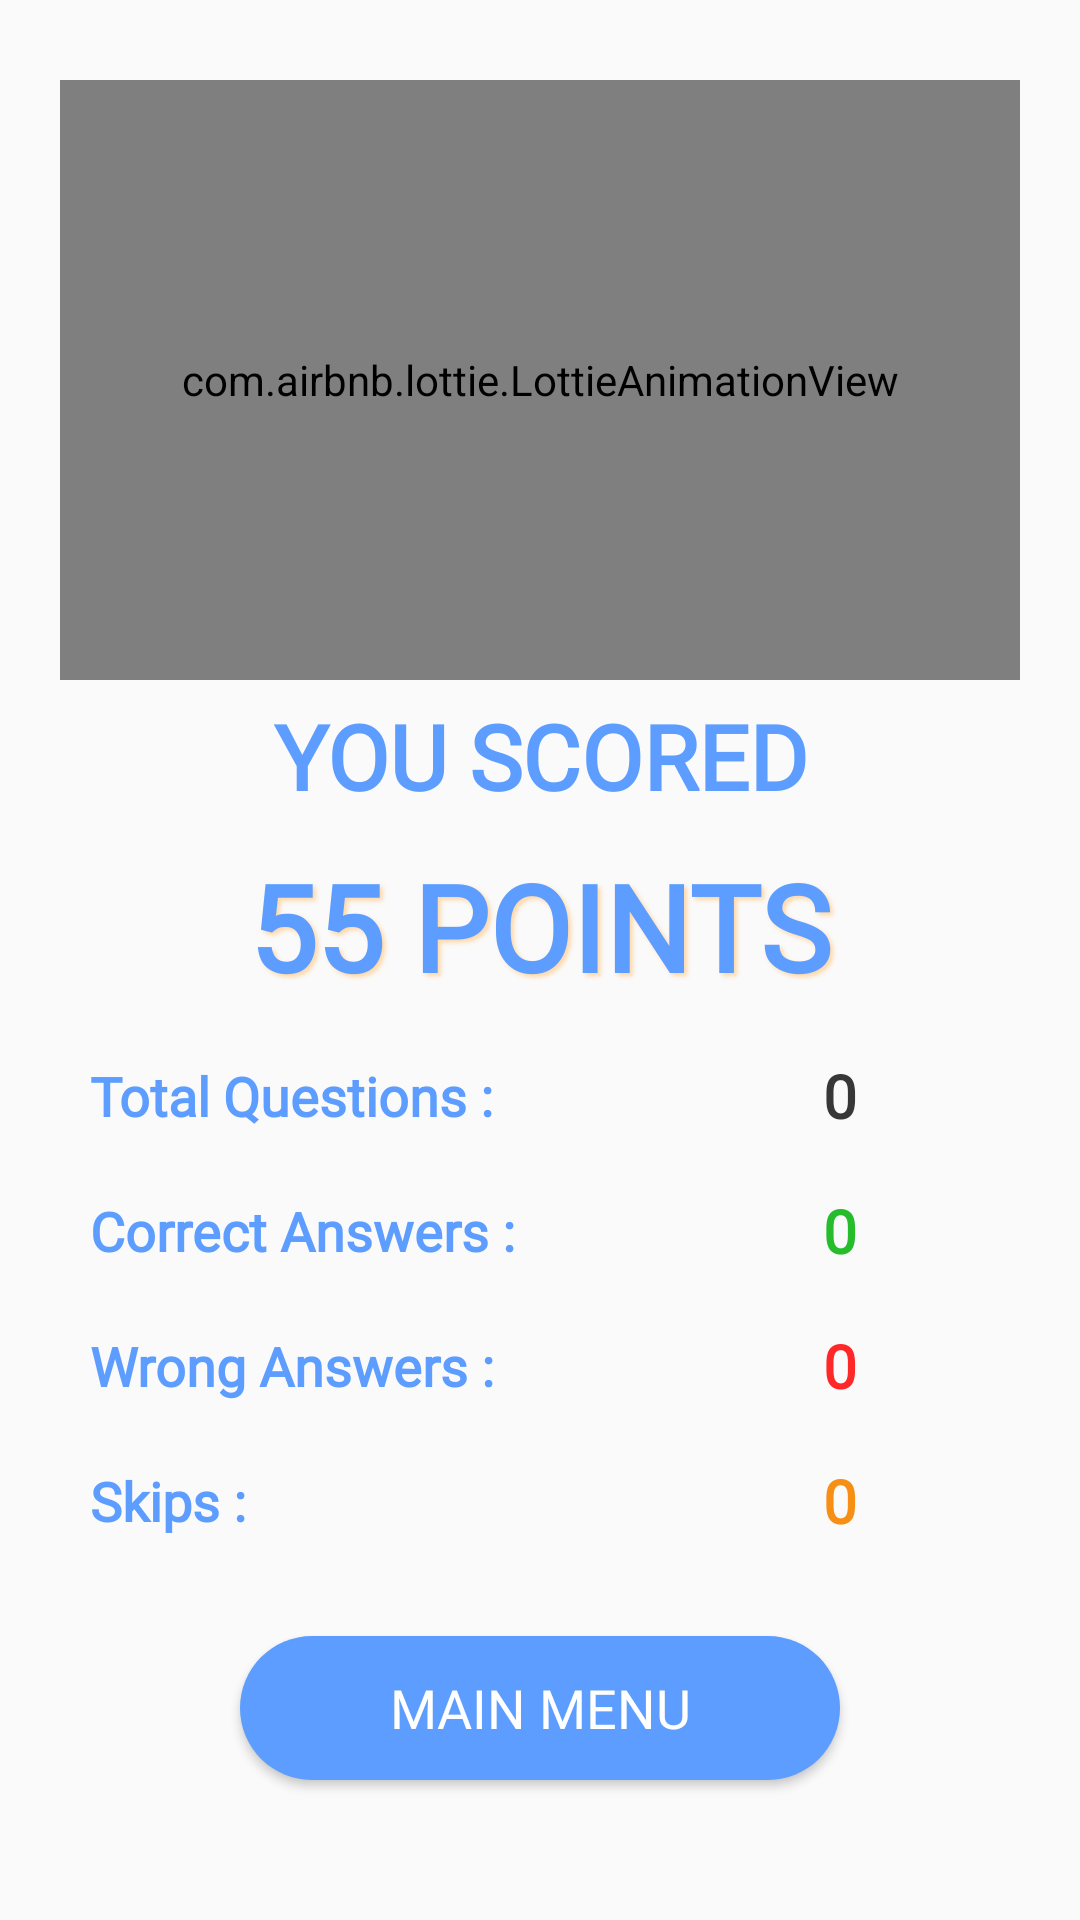

Layout XML and referenced resources for this Android screen:
<!-- AndroidManifest.xml: application theme AppTheme -->
<!-- res/layout/score_card.xml -->
<?xml version="1.0" encoding="utf-8"?>
<androidx.constraintlayout.widget.ConstraintLayout
    xmlns:android="http://schemas.android.com/apk/res/android"
    xmlns:app="http://schemas.android.com/apk/res-auto"
    android:layout_width="match_parent"
    android:layout_height="match_parent">

    <LinearLayout
        android:layout_width="match_parent"
        android:layout_height="wrap_content"
        android:orientation="vertical"
        android:padding="20dp"
        app:layout_constraintBottom_toBottomOf="parent"
        app:layout_constraintEnd_toEndOf="parent"
        app:layout_constraintStart_toStartOf="parent"
        app:layout_constraintTop_toTopOf="parent">

        <com.airbnb.lottie.LottieAnimationView
            android:id="@+id/animationView"
            android:layout_width="match_parent"
            android:layout_height="200dp"
            android:scaleType="fitCenter"
            app:lottie_autoPlay="true"
            app:lottie_rawRes="@raw/champion"
            android:layout_marginBottom="5dp"/>

        <TextView
            android:layout_width="match_parent"
            android:layout_height="wrap_content"
            android:text="YOU SCORED"
            android:gravity="center"
            android:textSize="30sp"
            android:textStyle="bold"
            android:fontFamily="@font/showg"
            android:textColor="@color/lightBlue"

            android:layout_marginBottom="10dp"
            />


        <TextView
            android:id="@+id/scoreCard"
            android:layout_width="match_parent"
            android:layout_height="wrap_content"
            android:text="55 POINTS"
            android:shadowColor="#C4FFCE91"
            android:shadowDx="3.0"
            android:shadowDy="3.0"
            android:shadowRadius="3.0"
            android:gravity="center"
            android:textSize="40sp"
            android:textStyle="bold"
            android:fontFamily="@font/showg"
            android:textColor="@color/lightBlue"
            android:layout_marginBottom="15dp"
            />

        <TextView
            android:id="@+id/level2"
            android:layout_width="match_parent"
            android:layout_height="wrap_content"
            android:text=""
            android:shadowColor="#C475D8FF"
            android:shadowDx="2.0"
            android:shadowDy="2.0"
            android:shadowRadius="2.0"
            android:gravity="center"
            android:visibility="gone"
            android:textSize="40sp"
            android:textStyle="bold"
            android:fontFamily="@font/showg"
            android:textColor="#FFA366"
            android:layout_marginBottom="15dp"
            />



        <LinearLayout
            android:layout_width="match_parent"
            android:layout_height="30dp"


            android:orientation="horizontal">

            <TextView

                android:layout_width="0dp"
                android:layout_height="30dp"
                android:layout_gravity="center_vertical"
                android:layout_marginEnd="10dp"
                android:layout_weight="1"
                android:gravity="center_vertical"
                android:fontFamily="@font/m_semibold"
                android:paddingHorizontal="10dp"
                android:text="Total Questions :"
                android:textColor="#5C9DFF"
                android:textSize="18sp"
                android:textStyle="bold" />



            <TextView
                android:id="@+id/totalscore"
                android:layout_width="0dp"
                android:layout_height="30dp"
                android:layout_gravity="center_vertical"
                android:layout_marginEnd="10dp"
                android:layout_weight="0.5"
                android:gravity="center"
                android:text="0"
                android:fontFamily="@font/m_bold"
                android:paddingHorizontal="10dp"
                android:textColor="#373737"
                android:textSize="20sp"
                android:textStyle="bold" />


        </LinearLayout>

        <LinearLayout
            android:layout_width="match_parent"
            android:layout_height="30dp"

            android:layout_marginTop="15dp"
            android:orientation="horizontal">

            <TextView

                android:layout_width="0dp"
                android:layout_height="30dp"
                android:layout_gravity="center_vertical"
                android:layout_marginEnd="10dp"
                android:layout_weight="1"
                android:fontFamily="@font/m_semibold"
                android:gravity="center_vertical"
                android:paddingHorizontal="10dp"
                android:text="Correct Answers :"
                android:textColor="#5C9DFF"
                android:textSize="18sp"
                android:textStyle="bold" />



            <TextView
                android:id="@+id/correctscore"
                android:layout_width="0dp"
                android:layout_height="30dp"
                android:layout_gravity="center_vertical"
                android:layout_marginEnd="10dp"
                android:layout_weight="0.5"
                android:gravity="center"
                android:text="0"
                android:fontFamily="@font/m_bold"
                android:paddingHorizontal="10dp"
                android:textColor="#26BC2C"
                android:textSize="20sp"
                android:textStyle="bold" />


        </LinearLayout>

        <LinearLayout
            android:layout_width="match_parent"
            android:layout_height="30dp"

            android:layout_marginTop="15dp"

            android:orientation="horizontal">

            <TextView

                android:layout_width="0dp"
                android:layout_height="30dp"
                android:layout_gravity="center_vertical"
                android:layout_marginEnd="10dp"
                android:layout_weight="1"
                android:gravity="center_vertical"
                android:fontFamily="@font/m_semibold"
                android:paddingHorizontal="10dp"
                android:text="Wrong Answers :"
                android:textColor="#5C9DFF"
                android:textSize="18sp"
                android:textStyle="bold" />



            <TextView
                android:id="@+id/wrongscore"
                android:layout_width="0dp"
                android:layout_height="30dp"
                android:layout_gravity="center_vertical"
                android:layout_marginEnd="10dp"
                android:layout_weight="0.5"
                android:gravity="center"
                android:text="0"
                android:fontFamily="@font/m_bold"
                android:paddingHorizontal="10dp"
                android:textColor="#FF2828"
                android:textSize="20sp"
                android:textStyle="bold" />


        </LinearLayout>

        <LinearLayout
            android:layout_width="match_parent"
            android:layout_height="30dp"

            android:layout_marginTop="15dp"
            android:layout_marginBottom="30dp"
            android:orientation="horizontal">

            <TextView
                android:layout_width="0dp"
                android:layout_height="30dp"
                android:layout_gravity="center_vertical"
                android:layout_marginEnd="10dp"
                android:layout_weight="1"
                android:fontFamily="@font/m_semibold"
                android:gravity="center_vertical"
                android:paddingHorizontal="10dp"
                android:text="Skips :"
                android:textColor="#5C9DFF"
                android:textSize="18sp"
                android:textStyle="bold" />



            <TextView
                android:id="@+id/skipscore"
                android:layout_width="0dp"
                android:layout_height="30dp"
                android:layout_gravity="center_vertical"
                android:layout_marginEnd="10dp"
                android:layout_weight="0.5"
                android:gravity="center"
                android:text="0"
                android:fontFamily="@font/m_bold"
                android:paddingHorizontal="10dp"
                android:textColor="#F68F14"
                android:textSize="20sp"
                android:textStyle="bold" />


        </LinearLayout>




        <Button
            android:id="@+id/mainmenu"
            android:layout_width="match_parent"
            android:layout_height="wrap_content"
            android:layout_marginHorizontal="60dp"
            android:textColor="@android:color/white"
            android:text="Main Menu"
            android:textSize="18sp"
            android:fontFamily="@font/m_semibold"
            android:layout_marginBottom="20dp"
            android:background="@drawable/music_toggle"/>

    </LinearLayout>
</androidx.constraintlayout.widget.ConstraintLayout>
<!-- resources referenced by this layout -->
<resources>
  <color name="lightBlue">#5C9DFF</color>
  <!-- drawable music_toggle (drawable) -->
  <?xml version="1.0" encoding="utf-8"?>
  <shape xmlns:android="http://schemas.android.com/apk/res/android" android:shape="rectangle">
      <solid android:color="#5C9DFF"/>
      <corners android:radius="150dp" />
  
  
  </shape>
  <style name="AppTheme" parent="Theme.AppCompat.Light.NoActionBar">
          
          <item name="colorPrimary">@color/colorPrimary</item>
          <item name="colorPrimaryDark">@color/colorPrimaryDark</item>
          <item name="colorAccent">@color/colorAccent</item>
      </style>
  <color name="colorPrimary">#FF8FB8</color>
  <color name="colorPrimaryDark">#FF8FB8</color>
  <color name="colorAccent">#E8DF95</color>
</resources>
